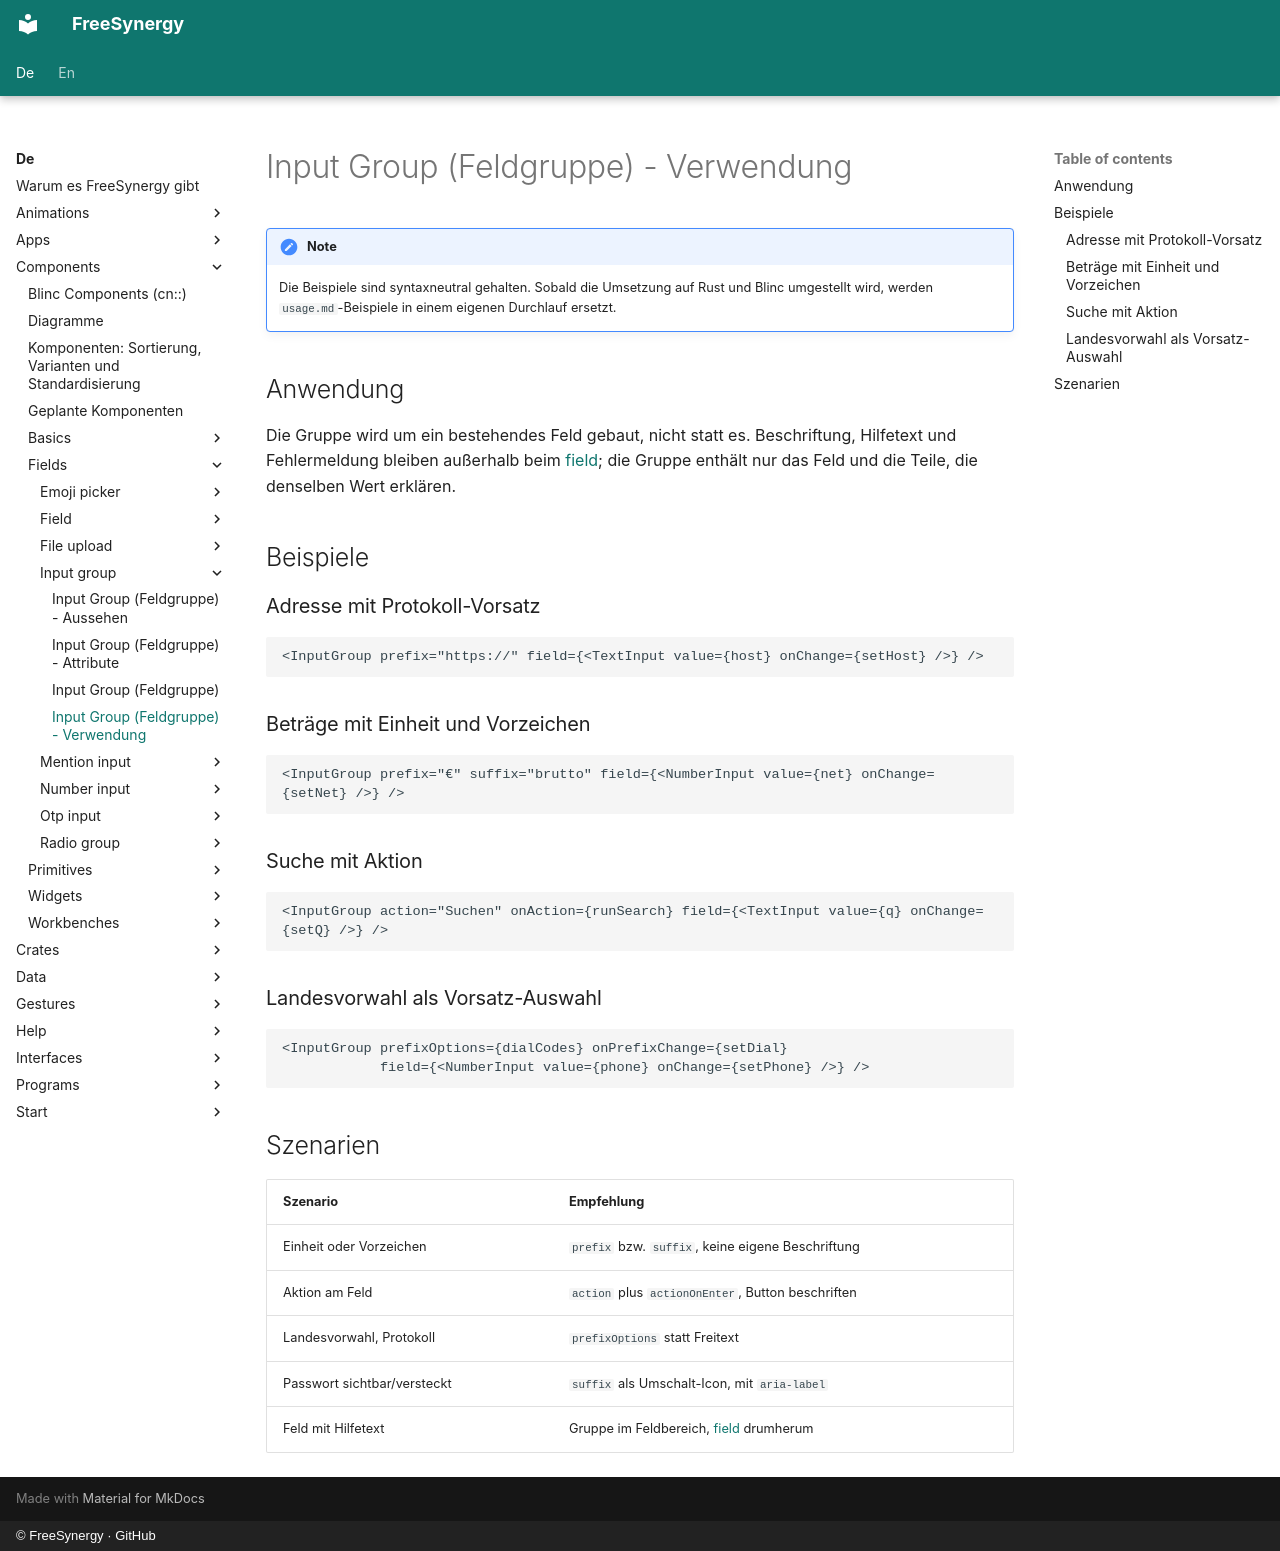

repository: FreeSynergy/fs-documentation · page: de/components/fields/input-group/usage/index.html · generator: mkdocs · copyright: © FreeSynergy · GitHub

# Input Group (Feldgruppe) - Verwendung

!!! note
    Die Beispiele sind syntaxneutral gehalten. Sobald die Umsetzung auf Rust und
    Blinc umgestellt wird, werden `usage.md`-Beispiele in einem eigenen Durchlauf
    ersetzt.

## Anwendung

Die Gruppe wird um ein bestehendes Feld gebaut, nicht statt es. Beschriftung, Hilfetext
und Fehlermeldung bleiben außerhalb beim [field](../field/); die Gruppe enthält nur das
Feld und die Teile, die denselben Wert erklären.

## Beispiele

### Adresse mit Protokoll-Vorsatz

```jsx
<InputGroup prefix="https://" field={<TextInput value={host} onChange={setHost} />} />
```

### Beträge mit Einheit und Vorzeichen

```jsx
<InputGroup prefix="€" suffix="brutto" field={<NumberInput value={net} onChange={setNet} />} />
```

### Suche mit Aktion

```jsx
<InputGroup action="Suchen" onAction={runSearch} field={<TextInput value={q} onChange={setQ} />} />
```

### Landesvorwahl als Vorsatz-Auswahl

```jsx
<InputGroup prefixOptions={dialCodes} onPrefixChange={setDial}
            field={<NumberInput value={phone} onChange={setPhone} />} />
```

## Szenarien

| Szenario | Empfehlung |
|----------|------------|
| Einheit oder Vorzeichen | `prefix` bzw. `suffix`, keine eigene Beschriftung |
| Aktion am Feld | `action` plus `actionOnEnter`, Button beschriften |
| Landesvorwahl, Protokoll | `prefixOptions` statt Freitext |
| Passwort sichtbar/versteckt | `suffix` als Umschalt-Icon, mit `aria-label` |
| Feld mit Hilfetext | Gruppe im Feldbereich, [field](../field/) drumherum |
